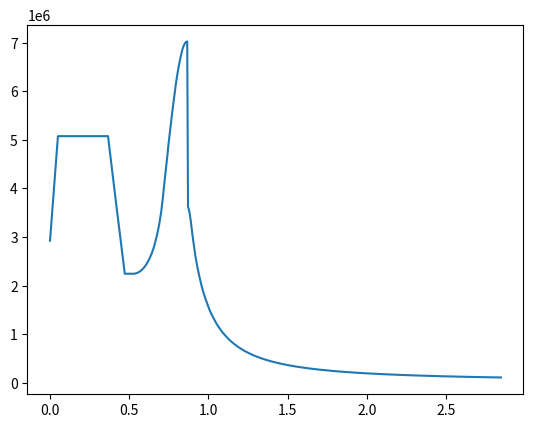

Python code for this plot: (Note: this script raises an exception after producing the figure.)
from typing import List, Any
import math as mt
import matplotlib.pyplot as plt
import math


def teplyom_gor(t):
    f = 0
    t_spis = [100, 110, 120, 140, 160, 180, 190, 200, 225, 250, 275, 300, 325, 350, 375, 400, 450, 500, 550, 600]
    c_spis = [1890, 1900, 1950, 2000, 2050, 2100, 2200, 2280, 2360, 2440, 2550, 2660, 2800, 2900, 3060]
    #c_spis_egor = [3273, 3306, 3340, 3408, 3500, 3636, 3722, 3817, 3046, 3099, 3876, 3556, 3308, 3158, 3081, 3054, 3086, 3188, 3305, 3444]
    m = t_spis[0]
    for j in t_spis:
        r = abs(t - j)
        if r <= m:
            m = r
            f = j
        # elif r > m:
        #   m = r
        #  f = j

    if t < f:
        b = t_spis.index(f)
        if b != 0:
            a = t_spis.index(f) - 1
        else:
            a = 0
        c = c_spis[a] + (c_spis[b] - c_spis[a]) * (t - t_spis[a]) / (t_spis[b] - t_spis[a])
        return c
    elif f < t <= t_spis[-1]:
        b = t_spis.index(f) + 1
        a = t_spis.index(f)
        c = c_spis[a] + (c_spis[b] - c_spis[a]) * (t - t_spis[a]) / (t_spis[b] - t_spis[a])
        return c
    else:
        c = c_spis[-1]
        return c


def plotn(t):
    f = 0
    t_spis = [223, 233, 253, 273, 293, 313, 333, 353, 373, 393, 413, 433, 453, 473, 533]
    ro_spis = [864, 858, 842, 830, 819, 808, 795, 781, 766, 751, 736, 720, 703, 685, 638]
    #ro_spis_egor = [452.7, 440.6, 428.5, 403.2, 376.3, 346.8, 331, 314.3, 269.5, 224, 184.9, 155.7, 134.8, 119.5, 107.8, 98.5, 84.7, 74.7, 67.1, 61.1]
    m = t_spis[0]
    for j in t_spis:
        r = abs(t - j)
        if r <= m:
            m = r
            f = j
        # elif r > m:
        #   m = r
        #  f = j

    if t < f:
        b = t_spis.index(f)
        if b != 0:
            a = t_spis.index(f) - 1
        else:
            a = 0
        c = ro_spis[a] + (ro_spis[b] - ro_spis[a]) * (t - t_spis[a]) / (t_spis[b] - t_spis[a])
        return c
    elif t > f and t <= t_spis[-1]:
        b = t_spis.index(f) + 1
        a = t_spis.index(f)
        c = ro_spis[a] + (ro_spis[b] - ro_spis[a]) * (t - t_spis[a]) / (t_spis[b] - t_spis[a])
        return c
    else:
        if f >= ro_spis[0]:
            c = ro_spis[t_spis.index(f)]
        else:
            c = ro_spis[0]
        #c = ro_spis[t_spis.index(f)]
        return c


def din_vyaz(t):
    f = 0
    t_spis = [223, 233, 253, 273, 293, 313, 333, 353, 373, 393, 413, 433, 453, 473, 533]
    di_vyaz_spis = [120, 73, 35, 20, 15, 10, 8, 6, 5, 4.5, 3.9, 3.5, 3, 2.6, 2.0]
    di_vyaz_spis_egor = [194.43, 151.43, 122.89, 87.40, 60, 51.44, 45.74, 40.8, 31.16, 24.75, 21.05, 19.16, 18.29, 17.94, 17.9, 18.02, 18.56, 19.3, 20.14, 21.2]
    m = t_spis[0]
    for j in t_spis:
        r = abs(t - j)
        if r <= m:
            m = r
            f = j
        # elif r > m:
        #   m = r
        #  f = j

    if t < f:
        b = t_spis.index(f)
        if b != 0:
            a = t_spis.index(f) - 1
        else:
            a = 0
        c = di_vyaz_spis[a] + (di_vyaz_spis[b] - di_vyaz_spis[a]) * (t - t_spis[a]) / (t_spis[b] - t_spis[a])
        return c
    elif t > f and t <= t_spis[-1]:
        b = t_spis.index(f) + 1
        a = t_spis.index(f)
        c = di_vyaz_spis[a] + (di_vyaz_spis[b] - di_vyaz_spis[a]) * (t - t_spis[a]) / (t_spis[b] - t_spis[a])
        return c
    else:
        if f >= di_vyaz_spis[0]:
            c = di_vyaz_spis[t_spis.index(f)]
        else:
            c = di_vyaz_spis[0]
        #c = di_vyaz_spis[t_spis.index(f)]
        return c


def lambda_oxl(t):
    f = 0
    t_spis = [223, 233, 253, 273, 293, 313, 333, 353, 373, 393, 413, 433, 453, 473, 533]
    lambd_spis = [0.127, 0.125, 0.123, 0.120, 0.117, 0.114, 0.110, 0.108, 0.104, 0.102, 0.099, 0.096, 0.093, 0.090,
                  0.084]
    m = t_spis[0]
    for j in t_spis:
        r = abs(t - j)
        if r <= m:
            m = r
            f = j
        # elif r > m:
        #   m = r
        #  f = j

    if t < f:
        b = t_spis.index(f)
        if b != 0:
            a = t_spis.index(f) - 1
        else:
            a = 0
        c = lambd_spis[a] + (lambd_spis[b] - lambd_spis[a]) * (t - t_spis[a]) / (t_spis[b] - t_spis[a])
        return c
    elif t > f and t <= t_spis[-1]:
        b = t_spis.index(f) + 1
        a = t_spis.index(f)
        c = lambd_spis[a] + (lambd_spis[b] - lambd_spis[a]) * (t - t_spis[a]) / (t_spis[b] - t_spis[a])
        return c
    else:
        if f >= lambd_spis[0]:
            c = lambd_spis[t_spis.index(f)]
        else:
            c = lambd_spis[0]
        #c = lambd_spis[t_spis.index(f)]
        return c


def KaKAkakA(t):
    f = 0
    t_spis = [223, 233, 253, 273, 293, 313, 333, 353, 373, 393, 413, 433, 453, 473, 533]
    K_spis = [38, 40, 55, 70, 80, 90, 100, 110, 120, 130, 140, 150, 155, 160, 178]
    K_spis_egor = [318, 339, 354, 375, 387, 396, 399, 402, 407, 403, 390, 376, 367, 364, 366, 372, 389, 411, 436, 462]
    m = t_spis[0]
    for j in t_spis:
        r = abs(t - j)
        if r <= m:
            m = r
            f = j
        # elif r > m:
        #   m = r
        #  f = j

    if t < f:
        b = t_spis.index(f)
        if b != 0:
            a = t_spis.index(f) - 1
        else:
            a = 0
        c = K_spis[a] + (K_spis[b] - K_spis[a]) * (t - t_spis[a]) / (t_spis[b] - t_spis[a])
        return c
    elif t > f and t <= t_spis[-1]:
        b = t_spis.index(f) + 1
        a = t_spis.index(f)
        c = K_spis[a] + (K_spis[b] - K_spis[a]) * (t - t_spis[a]) / (t_spis[b] - t_spis[a])
        return c
    else:
        if f >= K_spis[0]:
            c = K_spis[t_spis.index(f)]
        else:
            c = K_spis[0]
        return c


def lambda_stt(t):
    f = 0
    t_spis = [373, 423, 473, 523, 573, 623, 673, 723, 773, 823, 873]
    lambd_spis = [240, 250, 255, 270, 283, 290, 297, 305, 310, 315, 318]
    m = t_spis[0]
    for j in t_spis:
        r = abs(t - j)
        if r <= m:
            m = r
            f = j
        elif r > m:
            m = r
            f = j

    if t < f:
        b = t_spis.index(f)
        if b != 0:
            a = t_spis.index(f) - 1
        else:
            a = 0
        c = lambd_spis[a] + (lambd_spis[b] - lambd_spis[a]) * (t - t_spis[a]) / (t_spis[b] - t_spis[a])
        return c
    elif t > f and t <= t_spis[-1]:
        b = t_spis.index(f) + 1
        a = t_spis.index(f)
        c = lambd_spis[a] + (lambd_spis[b] - lambd_spis[a]) * (t - t_spis[a]) / (t_spis[b] - t_spis[a])
        return c
    else:
        c = lambd_spis[t_spis.index(f)]
        return c


D_kr_d = 0.091
F_kr_d = 0.006570322

x, D, D_, F, F_, delt_x, delt_x_s, delt_S, np, D05, t, tn, f, dg = [], [], [], [], [], [], \
                                                                   [], [], [], [], [], [], [], []
x = [0, 50, 103, 155, 208, 261, 314, 366, 419, 472, 525, 536, 548, 560, 572, 583, 595, 607, 618, 630, 642, 654, 665,
677, 689, 701, 712, 724, 736, 742, 747, 753, 759, 765, 771, 777, 783, 788, 794, 800, 806, 812, 818, 824, 830, 835,
841, 847, 853, 859, 866, 871, 876, 882, 888, 894, 900, 906, 912, 917, 923, 929, 935, 941, 947, 953, 958, 964, 970,
976, 982, 988, 994, 1005, 1017, 1029, 1041, 1052, 1064, 1076, 1087, 1099, 1111, 1134, 1158, 1181, 1205, 1228, 1252,
1275, 1298, 1322, 1345, 1369, 1392, 1416, 1439, 1463, 1486, 1510, 1533, 1556, 1580, 1603, 1627, 1650, 1674, 1697,
1721, 1744, 1767, 1791, 1814, 1838, 1861, 1885, 1908, 1932, 1955, 1978, 2002, 2025, 2049, 2072, 2096, 2119, 2143,
2166, 2190, 2213, 2236, 2260, 2283, 2307, 2330, 2354, 2377, 2401, 2424, 2447, 2471, 2494, 2518, 2541, 2565, 2588,
2612, 2635, 2659, 2682, 2705, 2729, 2752, 2776, 2799, 2823, 2846]

R_sech = [
283.05, 283.05, 283.05, 283.05, 283.05, 283.05, 283.05, 283.05, 283.05, 283.05, 283.05, 282.8, 282.07, 280.85,
279.13, 276.91, 274.16, 270.89, 267.05, 262.64, 257.62, 251.96, 245.6, 238.5, 230.59, 221.78, 211.95, 201.08,
192.29, 188.32, 184.6, 181.14, 177.9, 174.88, 172.08, 169.48, 167.07, 164.85, 162.82, 160.96, 159.28, 157.76,
156.41, 155.23, 154.2, 153.33, 152.62, 152.06, 151.65, 151.4, 151.29, 151.56, 152.59, 154.45, 157.25, 160.92,
164.64, 168.33, 171.99, 175.61, 179.17, 182.69, 186.15, 189.57, 192.96, 196.31, 199.62, 202.91, 206.18, 209.42,
212.64, 215.84, 219.03, 225.33, 231.55, 237.68, 243.72, 249.67, 255.54, 261.33, 267.04, 272.68, 278.25, 289.18,
299.86, 310.29, 320.48, 330.46, 340.22, 349.78, 359.15, 368.34, 377.35, 386.2, 394.88, 403.41, 411.79, 420.03,
428.13, 436.1, 443.94, 451.65, 459.25, 466.73, 474.1, 481.36, 488.51, 495.57, 502.52, 509.38, 516.14, 522.82, 529.4,
535.91, 542.32, 548.66, 554.91, 561.09, 567.2, 573.23, 579.19, 585.08, 590.9, 596.65, 602.34, 607.96, 613.52,
619.02, 624.46, 629.84, 635.17, 640.44, 645.65, 650.81, 655.91, 660.97, 665.97, 670.92, 675.83, 680.68, 685.49,
690.26, 694.97, 699.64, 704.26, 708.84, 713.38, 717.89, 722.36, 726.79, 731.18, 735.53, 739.82, 744.06, 748.23,
752.36, 756.47]

delt_x_s = [50, 52.742, 52.742, 52.742, 52.742, 52.742, 52.742, 52.742, 52.742, 52.742, 11.72, 11.75, 11.79, 11.85,
11.93, 12.04, 12.17, 12.33, 12.53, 12.75, 13.02, 13.34, 13.71, 14.14, 14.67, 15.3, 15.99, 14.66, 7.08, 6.94,
6.81, 6.69, 6.59, 6.5, 6.41, 6.34, 6.27, 6.2, 6.13, 6.06, 6.05, 6.02, 5.98, 5.95, 5.92, 5.91, 5.89, 5.87,
5.85, 6.84, 4.9, 5.95, 6.15, 6.5, 6.91, 6.94, 6.93, 6.91, 8.9, 6.86, 6.83, 6.81, 6.79, 6.77, 6.75, 6.74,
6.72, 6.71, 6.7, 6.9, 6.8, 6.7, 13.31, 13.27, 13.23, 13.19, 13.15, 13.11, 13.08, 13.04, 13.01, 12.98, 25.87,
25.77, 25.66, 25.57, 25.48, 25.4, 25.32, 25.25, 25.18, 25.12, 25.06, 25, 24.95, 24.9, 24.85, 24.81, 24.77,
24.72, 24.69, 24.65, 24.61, 24.58, 24.55, 24.52, 24.49, 24.46, 24.43, 24.41, 24.38, 24.36, 24.33, 24.31,
24.29, 24.27, 24.25, 24.23, 24.21, 24.19, 24.18, 24.16, 24.14, 24.11, 24.1, 24.09, 24.07, 24.06, 24.05,
24.03, 24.02, 24.01, 24, 23.99, 23.98, 23.97, 23.96, 23.95, 23.94, 23.93, 23.92, 23.91, 23.9, 23.89, 23.88,
23.88, 23.87, 23.86, 23.86, 23.85, 23.84, 23.83, 23.82, 23.81, 23.81, 23.8]

x = list(map(lambda x:x/1000, x))
delt_x_s = list(map(lambda x:x/1000, delt_x_s))
R_sech = list(map(lambda x:x/1000, R_sech))
D = list(map(lambda x:2*x, R_sech))
D_ = list(map(lambda x: x/D_kr_d, D))
F = list(map((lambda x: mt.pi*x**2), R_sech))
F_ = list(map(lambda x: x/F_kr_d, F))

for i in range(len(x)-1):
    delt_x.append(abs(x[i+1] - x[i]))

for i in range(len(delt_x_s)):
    delt_S.append(0.5 * mt.pi * (D[i] + D[i+1]) * delt_x_s[i])

delta_st = 0.001
delta_st_naruj = 0.003
delta_r = 0.001
h_p = 0.015
betta_rebra = 0*mt.pi/180

D_05h_kr = D_kr_d + ((2*delta_st)+h_p)
t_N_min = 0.0025
n_p_kr_ = mt.pi*D_05h_kr*mt.cos(betta_rebra)/t_N_min
n_p_kr_ = int(n_p_kr_)
bet_rebr_spis = []
while(n_p_kr_ / 2) % 1 != 0:
    n_p_kr_ -= 1

D05 = list(map(lambda x: (x) + ((2*delta_st)+h_p), D))
i = 0
n_p_i = n_p_kr_
while i != (len(D05)):
    if i <= 45:
        betta_rebra = 0*mt.pi/180
        t_i = mt.pi * D05[i] / n_p_i
        t_N_i = t_i * mt.cos(betta_rebra)
    else:
        betta_rebra = 0 * mt.pi / 180
        t_i = mt.pi*D05[i]/n_p_i
        t_N_i = t_i * mt.cos(betta_rebra)
    if t_N_i <= 0.0055:
        t.append(t_i)
        tn.append(t_N_i)
        np.append(n_p_i)
        bet_rebr_spis.append(betta_rebra)
        i+=1
        n_p_i = n_p_kr_
    else:
        n_p_i *=2
for i in range(len(tn)):
    f.append(tn[i] * h_p * np[i] * (1 - (delta_r / tn[i])))
    dg.append(2 * h_p * (tn[i] - delta_r) / (tn[i] - delta_r + h_p))

#for i in range(len(np)):
    #print( i, np[i], round(tn[i],4))

#print(np)



# Расчет тепловых потоков в камере
k_prist = 1.18
lombod = 0
lambd = []
d_ii = 0
step = 1 / (k_prist - 1)
perv = (((k_prist + 1) / 2) ** (step))
tret = ((k_prist - 1) / (k_prist + 1))
while len(lambd) < len(D_):
    dvoy = ((1 - (tret * (lombod ** 2))) ** step)
    ur = (D_[d_ii] ** (-2)) - (perv * lombod * dvoy)
    # print(len(lambd), d_ii, D_[d_ii]**(-2) , perv * lombod * dvoy, lombod)
    # if d_ii <= 2:
    #   lambd.append(0)
    #  d_ii += 1
    if ur <= 0.000001 and ur >= 0:
        lambd.append(lombod)
        #print(lombod)
        # print(lombod, ur, D_[d_ii]**(-2), perv * lombod * dvoy)
        # if d_ii >= 7.5:
        #   lombod = 1
        # else:
        d_ii += 1
    else:
        lombod += 0.0000005
A = 0.01352
T_st_g = 700
T_yadr = 3808.8
T_0g = 2008  # 1750
m_t = 616
m_st = m_t * 0.05
T_st_ = T_st_g / T_0g
alfa_ = 1.813 * (((2) / (k_prist + 1)) ** (0.85 / (k_prist - 1))) * ((2 * k_prist / (k_prist + 1)) ** 0.425)
R_0g = 338
c_p_0g = 2004
c_p_st = 2170
c_p_sr = 0.5 * (c_p_0g + c_p_st)
mu = 0.978 * (10 ** (-4))
S = (2.065 * c_p_sr * (T_0g - T_st_g) * (mu ** 0.15)) / (
        ((R_0g * T_0g) ** 0.425) * ((1 + T_st_) ** 0.595) * ((3 + T_st_) ** 0.15))
eps = 1
Pr = 0.75
p_k = 15 * (10 ** 6)

# расчет конвективных тепловых потоков
betta = []
Z_ = []
B = []
q_konv = []
q_luch = []
q_g = []
for i in range(len(lambd)):
    beti = lambd[i] * (((k_prist - 1) / (k_prist + 1)) ** 0.5)
    betta.append(beti)
    Z_it = 1.769 * (1 - (betta[i] ** 2) + (
            (betta[i] ** 2) * (1 - ((0.086 * (1 - (betta[i] ** 2))) / (1 - T_st_ - (0.1 * (betta[i] ** 2))))))) / (
                   1 - T_st_ - (0.1 * (betta[i] ** 2)))
    Z_.append(Z_it)
    bi = 0.4842 * alfa_ * A * (Z_[i] ** 0.075)
    B.append(bi)
for i in range(len(lambd)):
    q_koni = (B[i] * (1 - (betta[i] ** 2)) * eps * (p_k ** 0.85) * S) / (
            (D_[i] ** 1.82) * (D_kr_d ** 0.15) * (Pr ** 0.58))
    q_konv.append(q_koni)

# Расчет лучистых тепловых потоков
eps_st = 0.8
eps_st_ef = (eps_st + 1) / 2
c_0 = 5.67
l_c = 0.700
l_e = 0.6 * D[1]
p_H2O = 4.9875 * (10 ** 6)
p_CO2 = 2.7176 * (10 ** 6)
R_H2O = 8.31 / 0.018
R_CO2 = 8.31 / 0.044
ro_H2O = p_H2O / (R_H2O * T_yadr)
ro_CO2 = p_CO2 / (R_CO2 * T_yadr)
#print(ro_H2O, ro_CO2)
#print(p_CO2*l_e/1000000, p_H2O*l_e/1000000)
#print(ro_CO2*l_e, ro_H2O*l_e)
bet_H2O = 1.35
eps_0_H2O = 0.175
eps_H2O = bet_H2O * eps_0_H2O
eps_CO2 = 0.0794
eps_g = eps_H2O + eps_CO2 - (eps_H2O * eps_CO2)
# print(eps_g)
q_luch_Km = eps_st_ef * eps_g * c_0 * ((T_yadr / 100) ** 4)
#print(q_luch_Km)
fi_popr_na_pogl = 0.9
q_luch_ks = fi_popr_na_pogl * q_luch_Km
#print(q_luch_ks)

for i in range(len(D_)):
    if i == 0:
        q_luch.append(0.25 * q_luch_ks)
    elif D_[i] >= 1.2 and i < 8:
        q_luch.append(q_luch_ks)
    elif i < 8:
        q_luch.append(q_luch_ks * (1 - (12.5 * ((1.2 - D_[i]) ** 2))))
    elif i == 8:
        q_luch.append(q_luch_ks * 0.5)
    elif i > 8:
        q_luch.append(0.5 * q_luch_ks / (D_[i] ** 2))
for i in range(len(q_luch)):
    q_g.append(q_konv[i] + q_luch[i])
    #print(q_g[i])
# for i in range(len(lambd)):
# print(lambd[i], betta[i], Z_[i] ,B[i]*1000, q_konv[i]/1000000)
# print(S)
    #print(q_konv[i]/1000000, q_luch[i]/1000000, q_g[i]/1000000)

# print(delt_S)
# Расчет теплоотдачи в тракте охлаждения
K_m = 2.73
m_oxl = 0.7528*(m_t / (1 + K_m))
j = 0
T_oxl_real = []
T_oxl_i_ = 293
T_sr_i1 = T_oxl_i_
delta_T = []
c_p_sr_ = []
c_p_oxl = []
# print(delt_S[24-22], delt_S[23-22])
 #print(0.5 * (q_g[24-22] + q_g[23-22]) * 0.3 / (m_oxl * 3633))
#print(len(delt_S))
#print( delt_S[93], m_oxl, '--------------------------------')
#print(len(q_g), len(D_))
while j < (len(D_)-1):
    #print(j)
    c_p_oxl_0 = teplyom_gor(T_sr_i1)
    delta_t_i1 = 0.5 * (q_g[int(len(D_)) - 1 - j] + q_g[int(len(D_)) - 2 - j]) * delt_S[len(q_g) - 2 - j] / (m_oxl * c_p_oxl_0)
    T_sr_i1 = T_oxl_i_ + (0.5 * delta_t_i1)
    c_p_oxl_s1 = teplyom_gor(T_sr_i1)
    delta_t_i2 = 0.5 * (q_g[len(q_g) - 1 - j] + q_g[len(q_g) - 2 - j]) * delt_S[len(q_g) - 2 - j] / (m_oxl * c_p_oxl_s1)
    T_sr_i2 = T_oxl_i_ + (0.5 * delta_t_i2)
    c_p_oxl_s2 = teplyom_gor(T_sr_i2)
    delta_cp = abs(c_p_oxl_s2 - c_p_oxl_s1) / c_p_oxl_s1
    #print(T_sr_i1)
    #print(q_g[int(len(D_)) - 1 - j] ,'--', q_g[int(len(D_)) - 2 - j],'--', delt_S[len(q_g) - 2 - j],'--', m_oxl,'--', c_p_oxl_0)
    #print(c_p_oxl_s1,c_p_oxl_s2)
    if delta_cp <= 0.05 and delta_cp >= 0:
        delta_T.append(delta_t_i2)
        T_oxl_i_ += delta_t_i2
        T_oxl_real.append(T_oxl_i_)
        c_p_sr_.append(c_p_oxl_s2)
        #print(q_g[len(D_) - 1 - j], '------', q_g[len(D_) - 2 - j], '------', delt_S[len(D_) - 2 - j], '------', c_p_oxl_s2,m_oxl)
        #print(j)
        j += 1
    else:
        T_sr_i1 = T_sr_i2
    #print(j)


delta_T.reverse()
T_oxl_real.reverse()
T_oxl_real.append(293)
c_p_sr_.reverse()

# Расчнет коэффициента теплоотдачи
ro__u = []
K = []
alfa_oxl = []
lambd_oxl = []

for j in range(len(f)):
    c_p_oxl.append(teplyom_gor(T_oxl_real[j]))
for j in range(len(f)):
    ro__u.append(m_oxl / f[j])
for j in range(len(f)):
    K.append(KaKAkakA(T_oxl_real[j]))
for j in range(len(f)):
    lambd_oxl.append(lambda_oxl(T_oxl_real[j]))
for j in range(len(f)):
    alfa_oxl.append(0.023 * K[j] * (ro__u[j] ** 0.8) / (dg[j] ** 0.2))
# Расчет коэфициент оребрения
delt_p = 0.001
delt_st = 0.0001
dzet_p = 1
lammbd_oxl_ = []
din_vyaz_oxl = []
ro_oxl = []
u_oxl = []
E_oxl = []
kpd_oxl = []
T_st_g_real = []
#print(D)
for i in range(len(T_oxl_real)):
    Bi = 10 * alfa_oxl[i] * delt_p / lambda_oxl(T_oxl_real[i])
    psi = delt_p * ((2 * Bi) ** 0.5) / h_p
    # print(psi, Bi)
    E_psi = math.tanh(psi) / psi
    # print(E_psi)
    kpd_p = 1 + ((1 / math.cos(bet_rebr_spis[i])) * ((2 * h_p * E_psi * dzet_p / t[i]) - (delt_p / t[i])))
    din_vyaz_oxl.append(din_vyaz(T_oxl_real[i]))
    ro_oxl.append(plotn(T_oxl_real[i]))
    u_oxl.append(ro__u[i] / plotn(T_oxl_real[i]))
    E_oxl.append(E_psi)
    kpd_oxl.append(kpd_p)
# Определение температурного состояния стенки
lambda_st = 280
for i in range(len(T_oxl_real)):
    chisl_1 = T_0g / (T_0g - T_st_g)
    chisl_2 = T_oxl_real[i] / (((delt_st / lambda_st) + (1 / (alfa_oxl[i] * kpd_oxl[i]))) * q_g[i])
    chisl_3 = q_luch[i] / q_g[i]
    znam_1 = 1 / (T_0g - T_st_g)
    znam_2 = 1 / (((delt_st / lambda_st) + (1 / (alfa_oxl[i] * kpd_p))) * q_g[i])
    T_st_g_real_i = (chisl_1 + chisl_2 + chisl_3) / (znam_1 + znam_2)
    T_st_g_real.append(T_st_g_real_i)
    #print(chisl_1,'---', chisl_2,'---', chisl_3,'---', znam_1,'---', znam_2)
    #print(T_st_g_real_i)
#print(np)
plt.plot(x,q_g)
#plt.show()
# Расчет T_ст_г при наличии локальной завесы
# K_m_st = 0.537
# T_s = 523
# T_n = T_oxl_real[7]
# m_z = m_oxl * 0.01
# kpd_z = 0.75
# T_z_sr = (T_n + T_s) / 2
# c_z_sr = teplyom_gor(T_z_sr)
# alf_g = q_konv[7] / (T_0g - T_st_g)
# l_j = (kpd_z * m_z) / (3.14*D[7]) * ((c_z_sr * (T_s - T_n))/(alf_g * (T_0g - T_s)))
# K_m_st_ = K_m_st / (1 + ((1 + K_m_st)* m_z/m_st))
# S_Z =

# Расчет температуры стенки во втором приближении

# print('------------')
q__ = []
S_ = []
for i in range(len(T_oxl_real)):
    T_st_i = T_st_g_real[i] / T_0g
    S_i = (2.065 * c_p_sr * (T_0g - T_st_g_real[i]) * (mu ** 0.15)) / (
            ((R_0g * T_0g) ** 0.425) * ((1 + T_st_i) ** 0.595) * ((3 + T_st_) ** 0.15))
    q__i = q_g[i] * S_i / S
    q__.append(q__i)
    S_.append(S_i)
j = 0
T_st_g_real2 = []
for i in range(len(T_oxl_real)):
    chisl_1 = T_0g / (T_0g - T_oxl_real[i])
    chisl_2 = T_oxl_real[i] / (((delt_st / lambda_st) + (1 / (alfa_oxl[i] * kpd_p))) * q__[i])
    chisl_3 = q_luch[i] / q__[i]
    znam_1 = 1 / (T_0g - T_oxl_real[i])
    znam_2 = 1 / (((delt_st / lambda_st) + (1 / (alfa_oxl[i] * kpd_p))) * q__[i])
    T_st_g_real_i = (chisl_1 + chisl_2 + chisl_3) / (znam_1 + znam_2)
    T_st_g_real2.append(T_st_g_real_i)
    # print(T_st_g_real_i)

# Третье приближение
q___ = []
S__ = []
for i in range(len(T_oxl_real)):
    T_st_i = T_st_g_real[i] / T_0g
    S_i = (2.065 * c_p_sr * (T_0g - T_st_g_real2[i]) * (mu ** 0.15)) / (
            ((R_0g * T_0g) ** 0.425) * ((1 + T_st_i) ** 0.595) * ((3 + T_st_) ** 0.15))
    q__i = q_g[i] * S_i / S
    q___.append(q__i)
    S__.append(S_i)
j = 0
T_st_g_real3 = []
for i in range(len(T_oxl_real)):
    chisl_1 = T_0g / (T_0g - T_oxl_real[i])
    chisl_2 = T_oxl_real[i] / (((delt_st / lambda_st) + (1 / (alfa_oxl[i] * kpd_p))) * q___[i])
    chisl_3 = q_luch[i] / q___[i]
    znam_1 = 1 / (T_0g - T_oxl_real[i])
    znam_2 = 1 / (((delt_st / lambda_st) + (1 / (alfa_oxl[i] * kpd_p))) * q___[i])
    T_st_g_real_i = (chisl_1 + chisl_2 + chisl_3) / (znam_1 + znam_2)
    T_st_g_real3.append(T_st_g_real_i)

# Определение T_st_oxl
q__g = []
q___g = []
T_st_oxl = []
for i in range(len(q_g)):
    q__g.append(q__[i] + q_luch[i])
    q___g.append((q___[i] + q_luch[i]))
for i in range(len(T_oxl_real)):
    T_st_oxl_i = T_st_g_real3[i] - (delt_st * q___[i] / lambda_stt(T_st_g_real2[i]))
    T_st_oxl.append(T_st_oxl_i)
    print(T_st_oxl_i, '------------', T_st_g_real3[i], '--------', T_st_g_real[i])

# Расчет потерь давления охладителя в тракте охлаждения
sum_delt_p = 0
Re__ = []
delt__ = []
Re_gr = []
dzet__ = []
l__ = []
delt_p__ = []
for i in range(len(ro_oxl)-1):
    a_b = (tn[i] - delt_p) / h_p
    if a_b < 0.05:
        w = 1.5
    elif a_b > 0.05 and a_b < 0.1:
        w = 1.32
    elif a_b > 0.1 and a_b < 0.2:
        w = 1.25
    elif a_b > 0.2 and a_b < 0.3:
        w = 1.1
    elif a_b > 0.3 and a_b < 0.4:
        w = 1.03
    elif a_b > 0.4 and a_b < 0.5:
        w = 0.97
    elif a_b > 0.5 and a_b < 0.7:
        w = 0.91
    elif a_b > 0.7:
        w = 0.9
    Re = m_oxl / (3.14 * D[i] * din_vyaz(T_oxl_real[i]) * (10 ** (-4)))
    Re__.append(Re)
    ll = delt_x_s[i]
    delt_ = 0.005 / dg[i]
    if Re < 3500:
        dzet = 64 * w / Re
    elif Re > 3500 and delt_ < (560 / delt_):
        dzet = 1.42 * w / (math.log10(Re / delt_) ** 2)
    elif Re >= (560 / delt_):
        dzet = w / (4 * (math.log10(3.7 / delt_) ** 2))
    delta_p = dzet * ro_oxl[i] * ((ro__u[i] / ro_oxl[i]) ** 2) * ll / (2 * dg[i])
    sum_delt_p += delta_p
    delt__.append(0.005 / dg[i])
    Re_gr.append(560 / delt_)
    dzet__.append(dzet)
    l__.append(ll)
    delt_p__.append(delta_p)
#print(sum_delt_p / (14720000 + sum_delt_p))
#print(T_oxl_real[0] - T_oxl_real[-1])
#print(sum_delt_p)
tochki = []
for i in range(len(R_sech)):
    tochki.append(str(x[i]) + '\t' + str(R_sech[i]))
with open('kontur.txt', 'w') as toch:
    for i in tochki:
        toch.write(str(i) + '\n')
print(m_oxl)
print(sum_delt_p)
#for i in range(len(T_st_g_real)):
#    print(ro__u[i]/ro_oxl[i], '---')
for i in range(len(T_oxl_real)):
    print(T_oxl_real[i], ro__u[i]/ro_oxl[i])
print(h_p)



import pandas as pd
Geom_xarakt_SO = pd.DataFrame({'x':x, 'd':D, 'D_':D_, 'F':F, 'F_':F_, 'delt_x':delt_x, 'delt_X_S':delt_x_s, \
'delt_S':delt_S, 'np':np, 't':t, 'tn':tn, 'f':f, 'd_g':dg})
Geom_xarakt_SO.to_excel('./Geom_xarakt_SO.xlsx')
Rezult_gasch_ntpl_pot = pd.DataFrame({'x':x, 'kambd':lambd, 'bet':betta, 'Z_':Z_, 'B':B, 'qk':q_konv, 'ql':q_luch, 'q':q_g})
Rezult_gasch_ntpl_pot.to_excel('./Rezult_gasch_ntpl_pot.xlsx')

Rez_rasch_temp_oxl_i_stenk=pd.DataFrame({'T_oxl':T_oxl_real, 'Cp':c_p_oxl, 'lambd':lambd_oxl, 'ro':ro_oxl, 'K':K, 'u oxl':u_oxl, 'alf_oxl':alfa_oxl, 'E':E_oxl, 'kpd oxl':kpd_oxl, 'T_st_g': T_st_g_real})
Rez_rasch_temp_oxl_i_stenk.to_excel('./Rez_rasch_temp_oxl_i_stenk.xlsx')

Rez_rasch_temp_sost_ogn_st=pd.DataFrame({'x':x, 'alf_oxl':alfa_oxl, 'Q':q___g, 'T_oxl':T_oxl_real, 'T_st_g':T_st_g_real3, 'T_st_oxl':T_st_oxl})
Rez_rasch_temp_sost_ogn_st.to_excel('./Rez_rasch_temp_sost_ogn_st.xlsx')

Poteri=pd.DataFrame({'Re':Re__, 'delt_':delt__, 'Dzet':dzet__, 'deltp':delt_p__})
Poteri.to_excel('./Poteri.xlsx')
